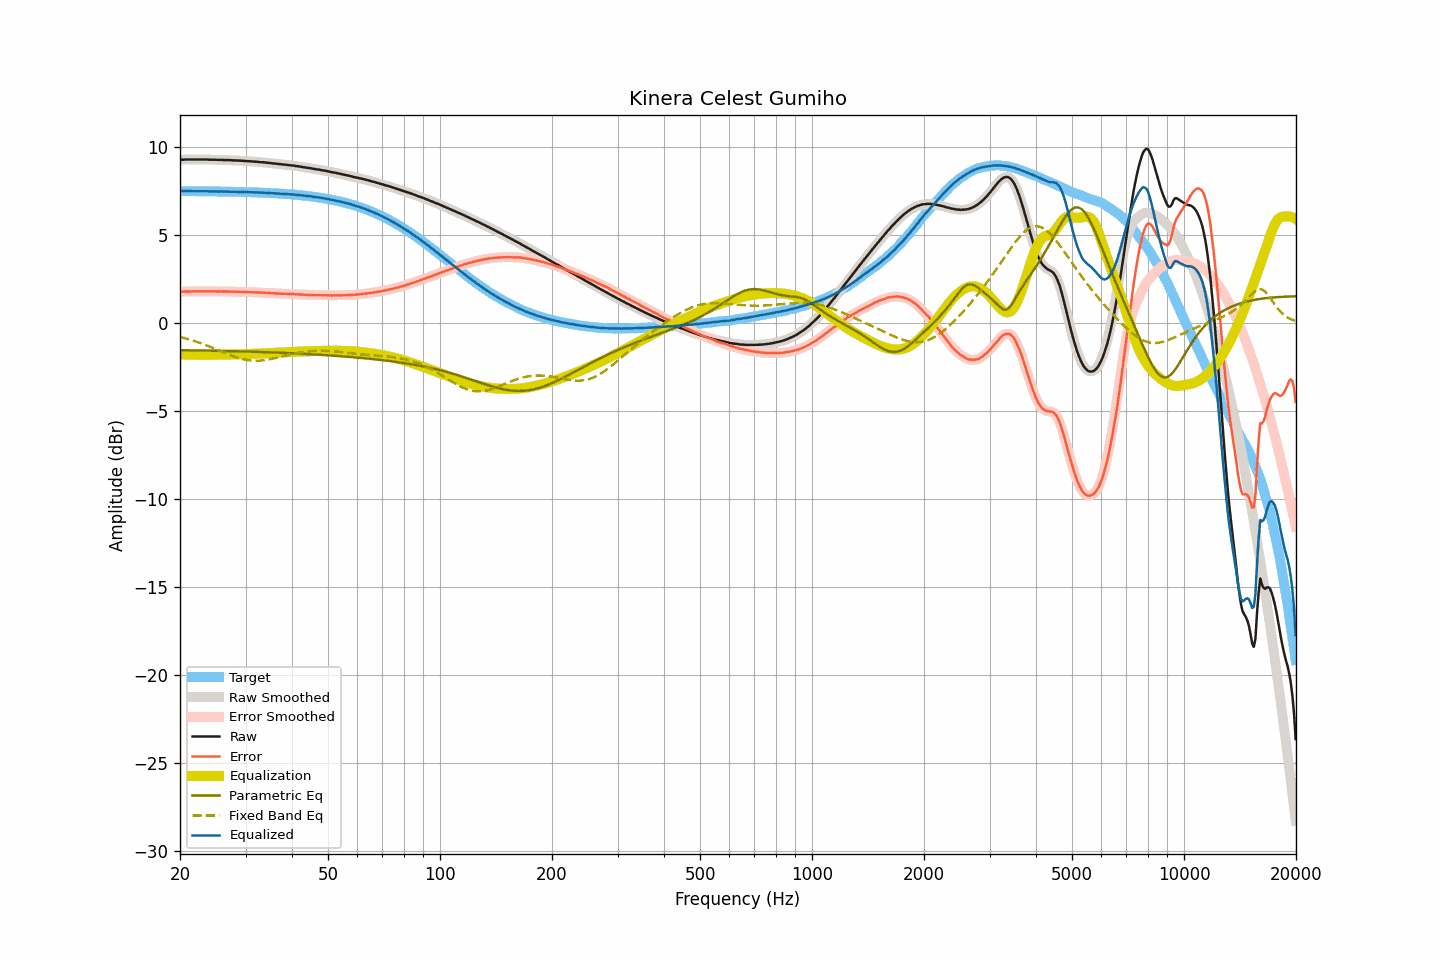

Values plotted in this chart, from the file beside it:
frequency, raw, smoothed, error, error_smoothed, equalization, parametric_eq, fixed_band_eq, equalized_raw, equalized_smoothed, target
20.00, 9.28, 9.28, 1.77, 1.77, -1.78, -1.54, -0.79, 7.50, 7.50, 7.50
20.20, 9.29, 9.29, 1.78, 1.78, -1.78, -1.54, -0.81, 7.50, 7.50, 7.50
20.40, 9.29, 9.29, 1.79, 1.79, -1.79, -1.54, -0.83, 7.50, 7.50, 7.50
20.61, 9.30, 9.30, 1.80, 1.79, -1.79, -1.54, -0.86, 7.51, 7.51, 7.50
20.81, 9.30, 9.30, 1.80, 1.80, -1.79, -1.55, -0.88, 7.50, 7.50, 7.50
21.02, 9.30, 9.30, 1.80, 1.80, -1.80, -1.55, -0.91, 7.50, 7.50, 7.50
21.23, 9.30, 9.30, 1.80, 1.80, -1.80, -1.55, -0.94, 7.50, 7.50, 7.50
21.44, 9.30, 9.30, 1.80, 1.80, -1.80, -1.55, -0.96, 7.50, 7.50, 7.50
21.66, 9.30, 9.30, 1.80, 1.80, -1.80, -1.55, -0.99, 7.50, 7.50, 7.50
21.87, 9.30, 9.30, 1.80, 1.80, -1.80, -1.55, -1.02, 7.50, 7.50, 7.50
22.09, 9.30, 9.30, 1.80, 1.80, -1.80, -1.55, -1.05, 7.50, 7.50, 7.50
22.31, 9.30, 9.30, 1.80, 1.80, -1.80, -1.56, -1.08, 7.49, 7.49, 7.50
22.54, 9.30, 9.30, 1.80, 1.80, -1.80, -1.56, -1.11, 7.49, 7.49, 7.49
22.76, 9.30, 9.30, 1.80, 1.80, -1.80, -1.56, -1.15, 7.49, 7.49, 7.49
22.99, 9.30, 9.30, 1.80, 1.80, -1.80, -1.56, -1.18, 7.49, 7.49, 7.49
23.22, 9.30, 9.30, 1.81, 1.81, -1.80, -1.56, -1.21, 7.49, 7.49, 7.49
23.45, 9.30, 9.30, 1.81, 1.81, -1.80, -1.56, -1.25, 7.49, 7.49, 7.49
23.69, 9.30, 9.29, 1.81, 1.80, -1.80, -1.56, -1.28, 7.49, 7.49, 7.49
23.92, 9.29, 9.29, 1.80, 1.80, -1.80, -1.57, -1.32, 7.48, 7.49, 7.49
24.16, 9.29, 9.29, 1.80, 1.80, -1.80, -1.57, -1.36, 7.48, 7.49, 7.49
24.40, 9.29, 9.29, 1.80, 1.80, -1.80, -1.57, -1.39, 7.49, 7.49, 7.49
24.65, 9.29, 9.29, 1.80, 1.80, -1.80, -1.57, -1.43, 7.49, 7.49, 7.48
24.89, 9.29, 9.28, 1.80, 1.80, -1.80, -1.57, -1.47, 7.49, 7.48, 7.48
25.14, 9.28, 9.28, 1.80, 1.80, -1.80, -1.58, -1.51, 7.48, 7.48, 7.48
25.39, 9.28, 9.28, 1.80, 1.80, -1.80, -1.58, -1.54, 7.48, 7.48, 7.48
25.65, 9.28, 9.28, 1.80, 1.80, -1.80, -1.58, -1.58, 7.48, 7.48, 7.48
25.91, 9.28, 9.27, 1.80, 1.80, -1.80, -1.58, -1.62, 7.48, 7.48, 7.48
26.16, 9.27, 9.27, 1.79, 1.79, -1.80, -1.58, -1.66, 7.47, 7.48, 7.48
26.43, 9.27, 9.27, 1.79, 1.79, -1.79, -1.59, -1.70, 7.47, 7.47, 7.47
26.69, 9.27, 9.27, 1.79, 1.79, -1.79, -1.59, -1.74, 7.47, 7.47, 7.47
26.96, 9.27, 9.27, 1.80, 1.79, -1.79, -1.59, -1.77, 7.48, 7.47, 7.47
27.23, 9.26, 9.26, 1.79, 1.79, -1.79, -1.59, -1.81, 7.47, 7.47, 7.47
27.50, 9.26, 9.25, 1.79, 1.79, -1.79, -1.59, -1.84, 7.47, 7.47, 7.47
27.77, 9.25, 9.25, 1.78, 1.79, -1.79, -1.60, -1.88, 7.46, 7.46, 7.47
28.05, 9.25, 9.25, 1.78, 1.78, -1.79, -1.60, -1.91, 7.46, 7.46, 7.46
28.33, 9.25, 9.24, 1.79, 1.78, -1.78, -1.60, -1.94, 7.46, 7.46, 7.46
28.62, 9.24, 9.24, 1.78, 1.78, -1.78, -1.60, -1.97, 7.46, 7.46, 7.46
28.90, 9.24, 9.24, 1.78, 1.78, -1.78, -1.61, -2.00, 7.46, 7.46, 7.46
29.19, 9.23, 9.23, 1.77, 1.78, -1.77, -1.61, -2.02, 7.45, 7.46, 7.45
29.48, 9.23, 9.22, 1.78, 1.77, -1.77, -1.61, -2.05, 7.46, 7.45, 7.45
29.78, 9.22, 9.22, 1.77, 1.77, -1.77, -1.61, -2.07, 7.45, 7.45, 7.45
30.08, 9.21, 9.21, 1.76, 1.76, -1.77, -1.62, -2.09, 7.44, 7.45, 7.45
30.38, 9.21, 9.20, 1.76, 1.76, -1.76, -1.62, -2.10, 7.45, 7.44, 7.44
30.68, 9.20, 9.20, 1.76, 1.76, -1.76, -1.62, -2.12, 7.44, 7.44, 7.44
30.99, 9.20, 9.19, 1.76, 1.76, -1.76, -1.62, -2.13, 7.44, 7.44, 7.44
31.30, 9.19, 9.19, 1.75, 1.75, -1.75, -1.63, -2.13, 7.44, 7.44, 7.44
31.61, 9.18, 9.18, 1.75, 1.75, -1.75, -1.63, -2.14, 7.43, 7.43, 7.43
31.93, 9.18, 9.17, 1.75, 1.75, -1.74, -1.63, -2.14, 7.43, 7.43, 7.43
32.24, 9.17, 9.17, 1.74, 1.74, -1.74, -1.64, -2.14, 7.43, 7.42, 7.43
32.57, 9.16, 9.16, 1.74, 1.74, -1.74, -1.64, -2.14, 7.42, 7.42, 7.42
32.89, 9.15, 9.15, 1.73, 1.73, -1.73, -1.64, -2.13, 7.41, 7.42, 7.42
33.22, 9.15, 9.14, 1.73, 1.73, -1.73, -1.65, -2.12, 7.42, 7.42, 7.41
33.55, 9.14, 9.14, 1.73, 1.73, -1.72, -1.65, -2.11, 7.41, 7.41, 7.41
33.89, 9.13, 9.13, 1.72, 1.72, -1.72, -1.65, -2.10, 7.41, 7.41, 7.41
34.23, 9.12, 9.12, 1.71, 1.71, -1.71, -1.66, -2.09, 7.40, 7.40, 7.40
34.57, 9.11, 9.11, 1.71, 1.71, -1.71, -1.66, -2.07, 7.40, 7.40, 7.40
34.92, 9.10, 9.10, 1.70, 1.70, -1.70, -1.66, -2.05, 7.39, 7.39, 7.39
35.27, 9.09, 9.09, 1.70, 1.70, -1.70, -1.67, -2.03, 7.39, 7.39, 7.39
35.62, 9.08, 9.08, 1.69, 1.69, -1.69, -1.67, -2.01, 7.38, 7.38, 7.38
35.97, 9.07, 9.07, 1.69, 1.69, -1.69, -1.67, -1.99, 7.38, 7.38, 7.38
... 635 more rows
